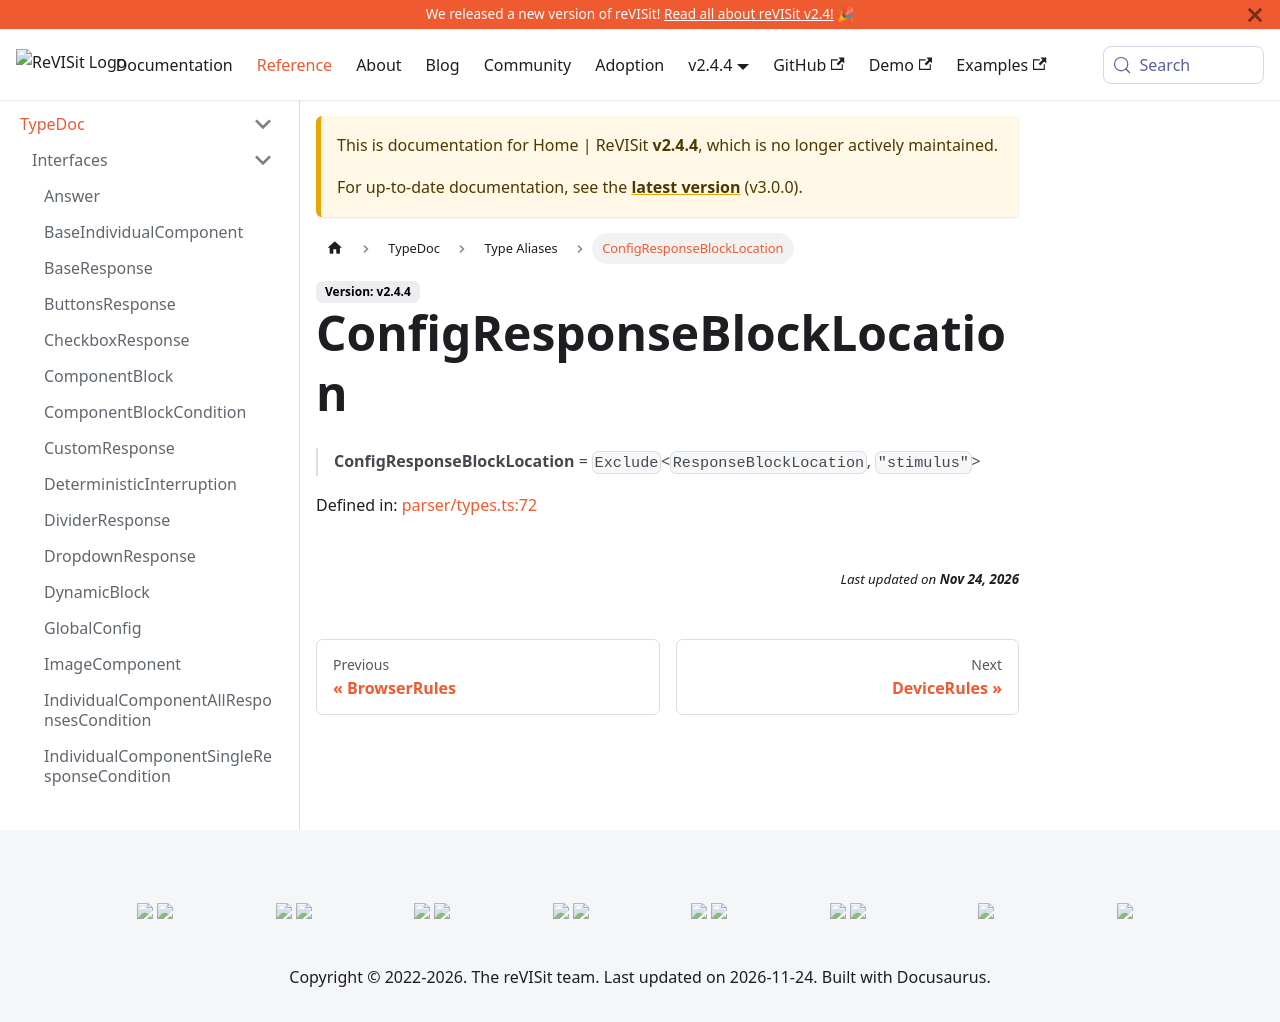

repository: revisit-studies/reVISit-studies.github.io · page: docs/v2.4.4/typedoc/type-aliases/ConfigResponseBlockLocation/index.html · generator: docusaurus

# ConfigResponseBlockLocation

> **ConfigResponseBlockLocation** = `Exclude`\<`ResponseBlockLocation`, `"stimulus"`\>

Defined in: [parser/types.ts:72](https://github.com/revisit-studies/study/blob/fb7b64f6ea729ee3d5a0457224326b40ce119176/src/parser/types.ts#L72)
